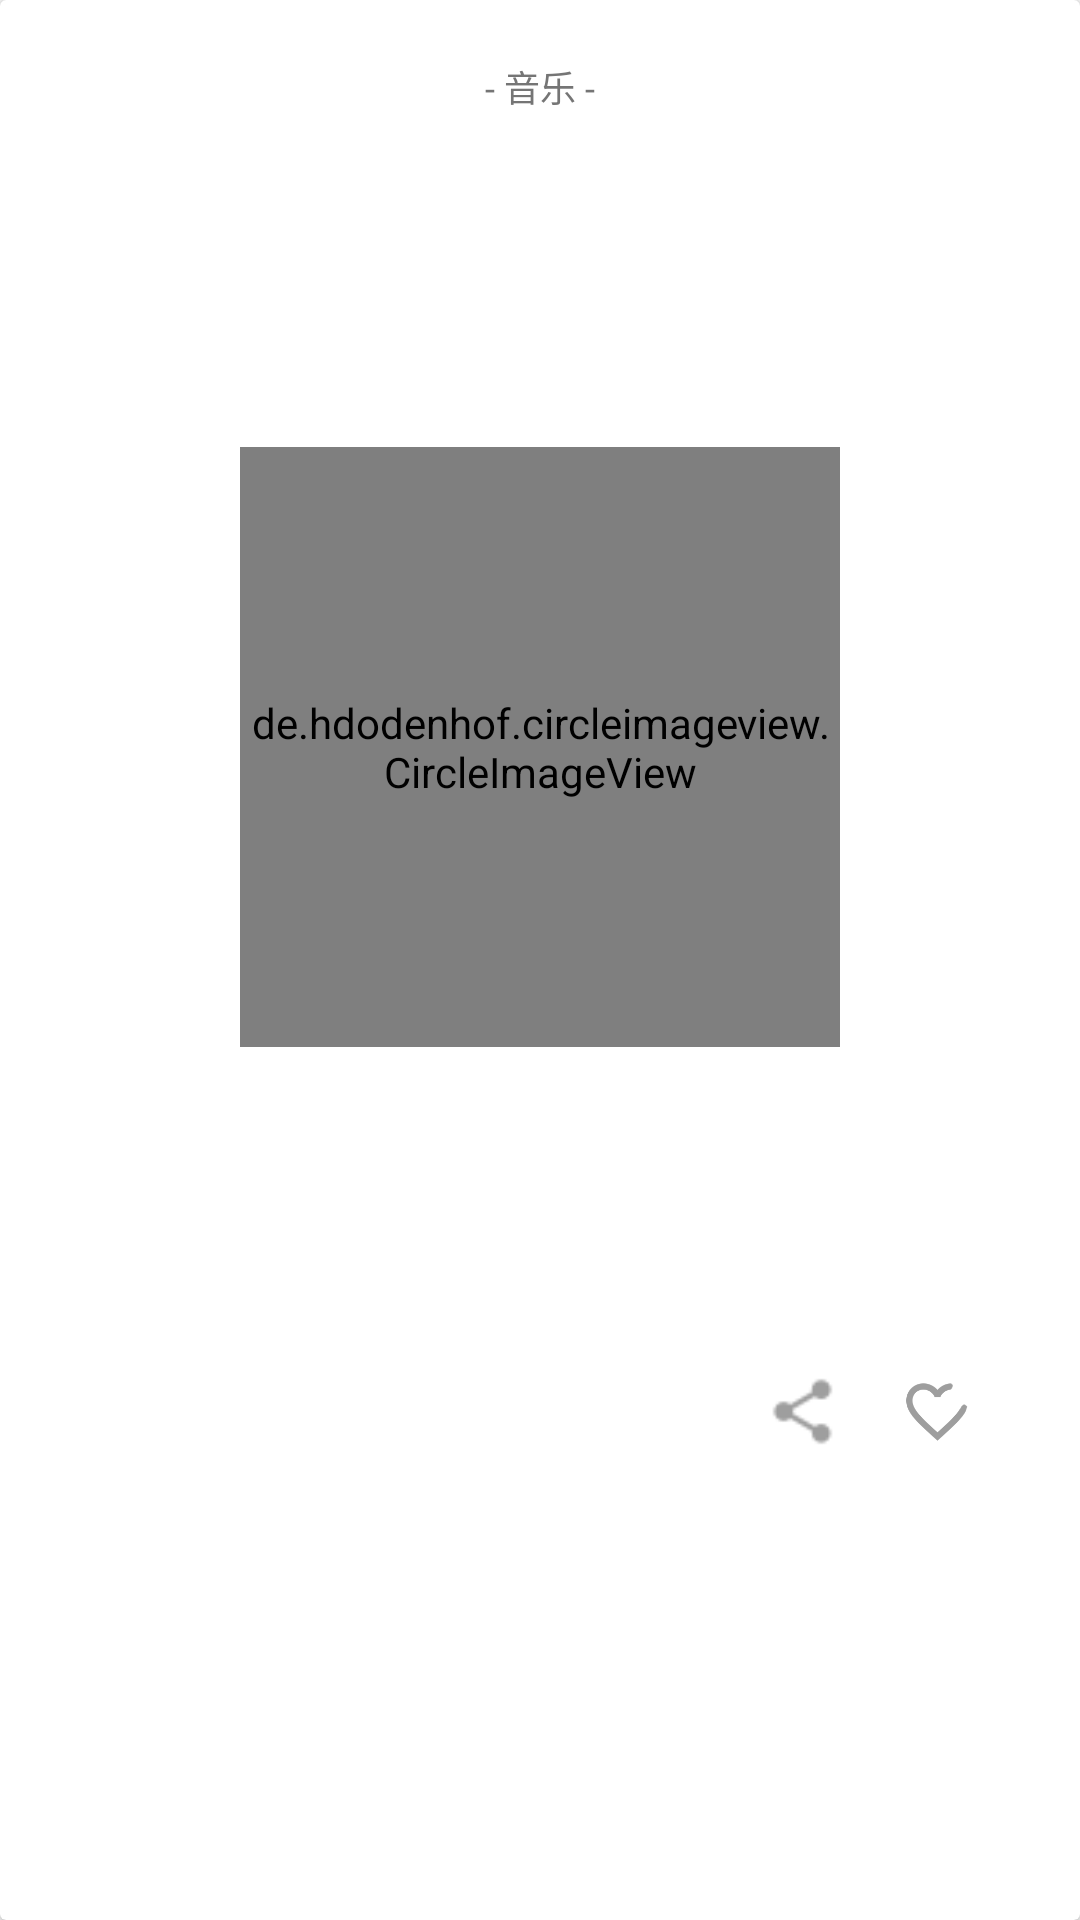

This screen was rendered from an Android layout file. Write that file and the resources it references.
<!-- AndroidManifest.xml: application theme AppTheme -->
<!-- res/layout/layout_one_music.xml -->
<?xml version="1.0" encoding="utf-8"?>
<android.support.v7.widget.CardView xmlns:android="http://schemas.android.com/apk/res/android"
    xmlns:app="http://schemas.android.com/apk/res-auto"
    android:id="@+id/one_music"
    android:layout_margin="@dimen/card_margin"
    android:layout_width="match_parent"
    android:layout_height="wrap_content"
    android:clickable="true"
    android:foreground="?attr/selectableItemBackground">

    <LinearLayout
        android:orientation="vertical"
        android:layout_width="match_parent"
        android:layout_height="wrap_content">

        <TextView
            android:layout_marginTop="@dimen/text_margin"
            android:layout_gravity="center_horizontal"
            android:layout_width="wrap_content"
            android:layout_height="wrap_content"
            android:textColor="@color/secondary_text"
            android:textSize="@dimen/tip_font"
            android:text="- 音乐 -"/>

        <TextView
            android:id="@+id/one_music_title"
            android:maxWidth="330dp"
            android:layout_marginStart="@dimen/text_margin"
            android:layout_width="wrap_content"
            android:layout_height="wrap_content"
            android:layout_marginTop="@dimen/text_margin"
            android:textColor="@color/primary_text"
            android:textStyle="bold"
            android:textSize="@dimen/big_title" />

        <TextView
            android:id="@+id/one_music_author"
            android:layout_marginStart="@dimen/text_margin"
            android:layout_marginTop="@dimen/text_margin"
            android:layout_width="wrap_content"
            android:layout_height="wrap_content"
            android:textColor="@color/secondary_text" />
        

        <de.hdodenhof.circleimageview.CircleImageView
            android:id="@+id/one_music_photo"
            android:layout_width="@dimen/image_height"
            android:layout_height="@dimen/image_height"
            android:layout_gravity="center_horizontal"
            android:layout_margin="@dimen/text_margin"
            app:civ_border_width="2dp"
            app:civ_border_color="#FF000000" />

        <TextView
            android:id="@+id/one_music_digest"
            android:maxWidth="330dp"
            android:layout_gravity="center_horizontal"
            android:layout_width="wrap_content"
            android:layout_height="wrap_content"
            android:layout_marginBottom="50dp"
            android:textColor="@color/secondary_text" />

        <RelativeLayout
            android:layout_gravity="end"
            android:layout_width="match_parent"
            android:layout_height="wrap_content"
            android:layout_margin="@dimen/text_margin">

            <TextView
                android:id="@+id/one_music_date"
                android:layout_gravity="start"
                android:layout_marginStart="10dp"
                android:layout_width="wrap_content"
                android:layout_height="wrap_content" />

            <Button
                android:layout_toLeftOf="@+id/layout_fav"
                android:id="@+id/one_music_share"
                android:layout_marginRight="20dp"
                android:background="@drawable/ic_share_grey_500_18dp"
                android:layout_width="@dimen/button_litle"
                android:layout_height="@dimen/button_litle" />

            <FrameLayout
                android:id="@+id/layout_fav"
                android:layout_alignParentEnd="true"
                android:layout_width="40dp"
                android:layout_height="@dimen/button_litle">

                <ImageView
                    android:layout_width="@dimen/button_litle"
                    android:layout_height="@dimen/button_litle"
                    android:src="@drawable/ic_fav_border_grey_500_18dp"/>

                <TextView
                    android:id="@+id/one_music_favcount"
                    android:layout_gravity="top"
                    android:layout_marginStart="19dp"
                    android:layout_width="wrap_content"
                    android:layout_height="wrap_content"
                    android:textSize="@dimen/favcount_size"
                    android:textStyle="bold"
                    android:textColor="@color/secondary_text" />

            </FrameLayout>
        </RelativeLayout>
    </LinearLayout>
</android.support.v7.widget.CardView>
<!-- resources referenced by this layout -->
<resources>
  <color name="primary_text">#212121</color>
  <color name="secondary_text">#757575</color>
  <dimen name="big_title">24sp</dimen>
  <dimen name="button_litle">25dp</dimen>
  <dimen name="card_margin">8dp</dimen>
  <dimen name="favcount_size">8sp</dimen>
  <dimen name="image_height">200dp</dimen>
  <dimen name="text_margin">20dp</dimen>
  <dimen name="tip_font">12sp</dimen>
  <!-- drawable ic_fav_border_grey_500_18dp: png bitmap (drawable, 5098 bytes) -->
  <!-- drawable ic_share_grey_500_18dp: png bitmap (drawable-hdpi, 390 bytes) -->
  <style name="AppTheme" parent="Theme.AppCompat.Light.NoActionBar">
          
          <item name="colorPrimary">@color/colorPrimary</item>
          <item name="colorPrimaryDark">@color/colorPrimaryDark</item>
          <item name="colorAccent">@color/colorAccent</item>
          <item name="searchViewStyle">@style/Widget.SearchView</item>
      </style>
  <color name="colorPrimary">#ffffff</color>
  <color name="colorPrimaryDark">#bdbdbd</color>
  <color name="colorAccent">#455765</color>
  <style name="Widget.SearchView" parent="Widget.AppCompat.SearchView">
          
          <item name="defaultQueryHint">写下你想寻找的...</item>
          
          <item name="searchIcon">@null</item>
          
          <item name="searchHintIcon">@null</item>
      </style>
</resources>
